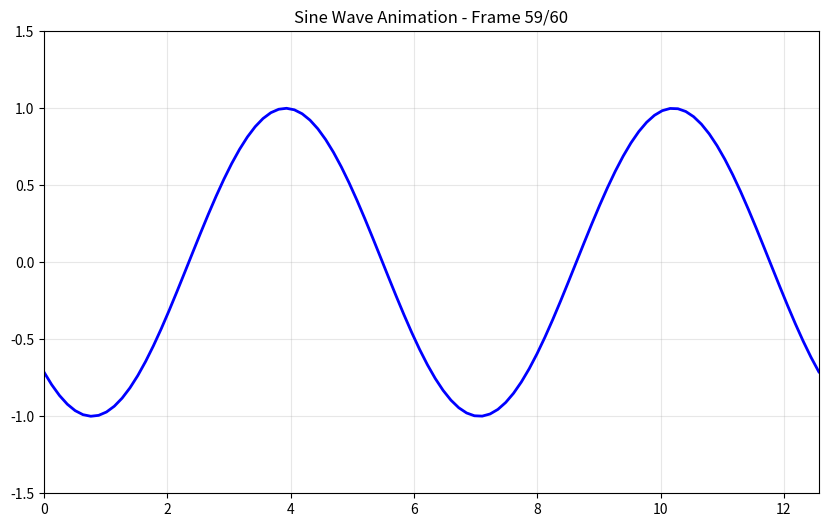

This chart was generated by the following Python code:
#!/usr/bin/env python3
"""
Test matplotlib animation rendering
"""

import matplotlib
matplotlib.use('Agg')  # Use non-interactive backend

import matplotlib.pyplot as plt
import matplotlib.animation as animation
import numpy as np
import sys
import os

print("Testing matplotlib animation rendering...")

# Set up figure and axis
fig, ax = plt.subplots(figsize=(10, 6))

# Animation parameters
FPS = 30
DURATION = 2  # Short test
TOTAL_FRAMES = FPS * DURATION

def animate(frame):
    """Simple sine wave animation"""
    ax.clear()
    
    t = frame / FPS
    x = np.linspace(0, 4 * np.pi, 100)
    y = np.sin(x + t * 2)
    
    ax.plot(x, y, 'b-', linewidth=2)
    ax.set_xlim(0, 4 * np.pi)
    ax.set_ylim(-1.5, 1.5)
    ax.set_title(f'Sine Wave Animation - Frame {frame}/{TOTAL_FRAMES}')
    ax.grid(True, alpha=0.3)

print(f"Creating animation with {TOTAL_FRAMES} frames at {FPS} fps...")
anim = animation.FuncAnimation(fig, animate, frames=TOTAL_FRAMES, 
                             interval=1000/FPS, blit=False, repeat=False)

print("Saving animation...")
try:
    # Try ffmpeg first
    Writer = animation.writers['ffmpeg']
    writer = Writer(fps=FPS, metadata=dict(artist='Test'), bitrate=1800)
    anim.save('test_animation.mp4', writer=writer)
    print("SUCCESS: Animation saved as test_animation.mp4")
except Exception as e:
    print(f"FFMPEG failed: {e}")
    # Fallback to GIF
    try:
        anim.save('test_animation.gif', writer='pillow', fps=FPS)
        print("SUCCESS: Animation saved as test_animation.gif")
    except Exception as e2:
        print(f"FAILED: {e2}")
        sys.exit(1)

plt.close()
print("Test complete!")
